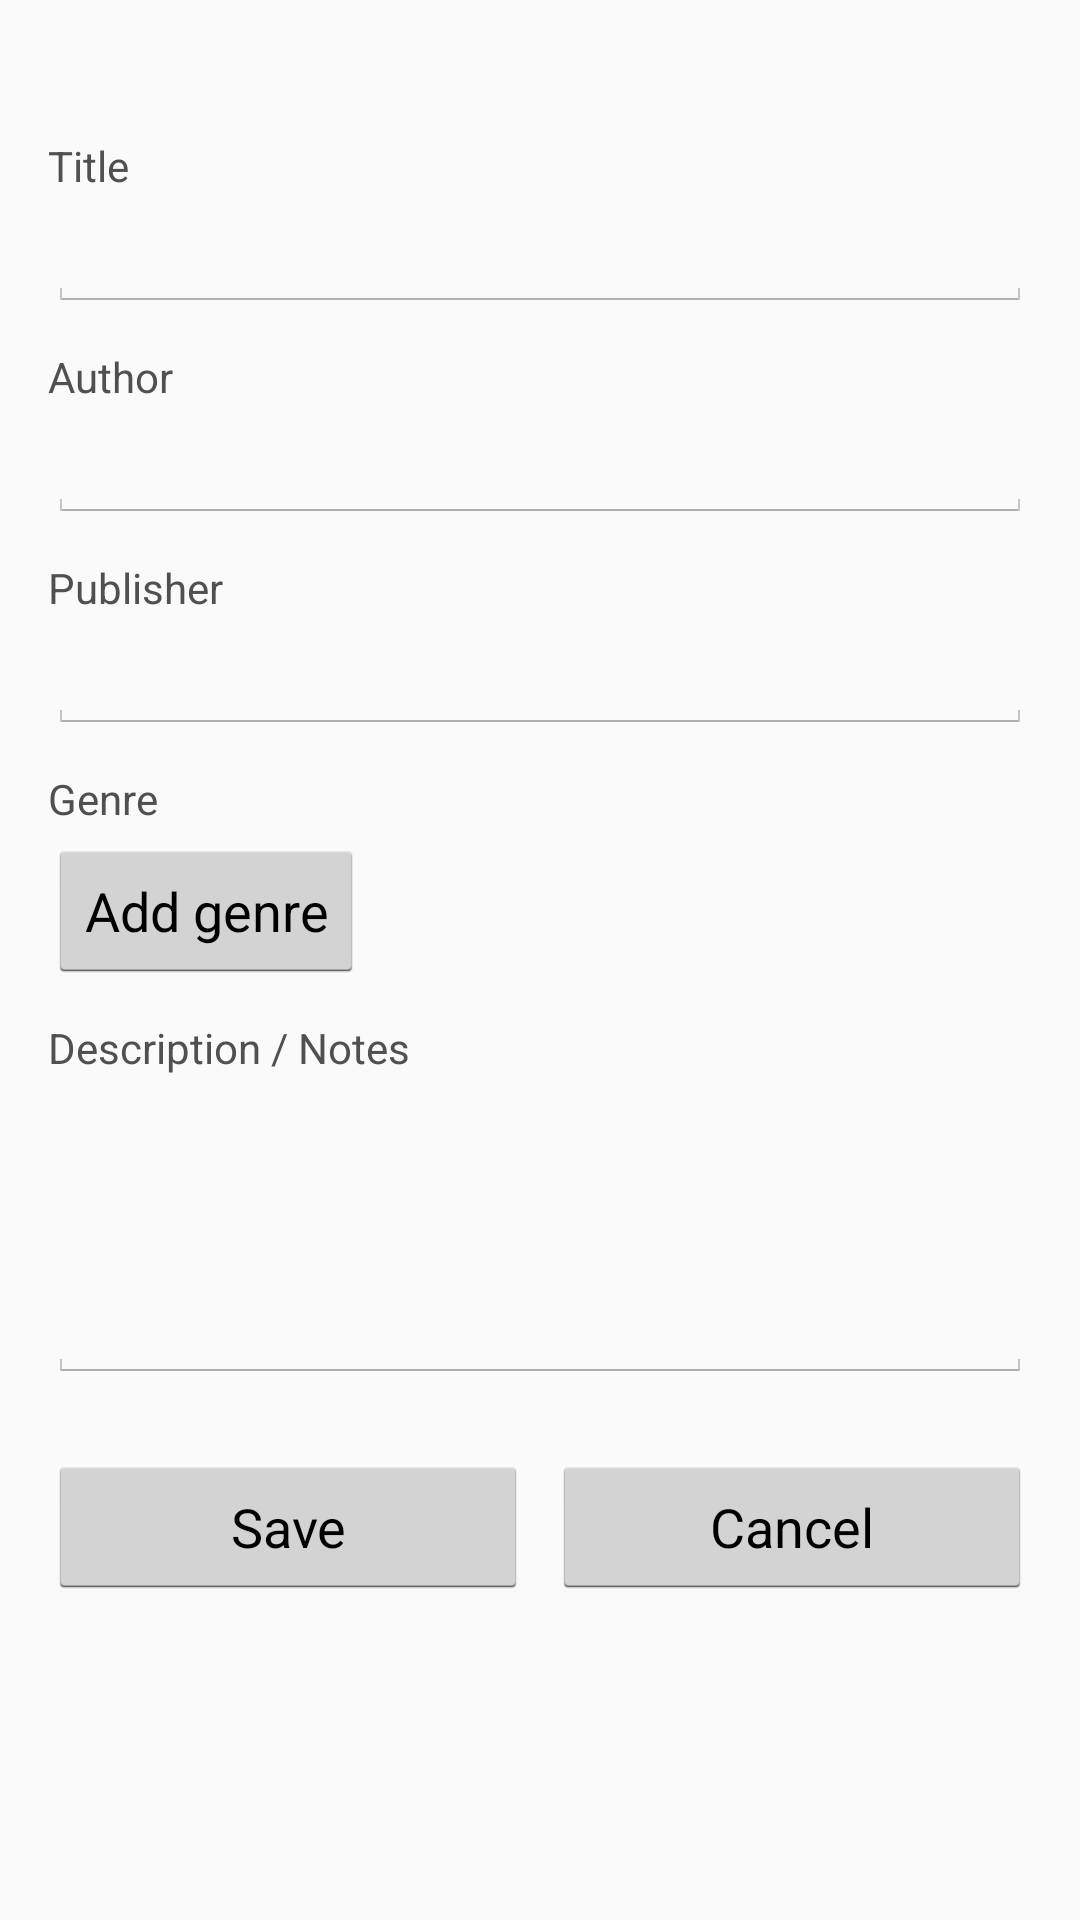

Produce the Android XML layout that renders to this screen, including the resource entries it uses.
<!-- AndroidManifest.xml: application theme AppTheme -->
<!-- res/layout/activity_edit_meta.xml -->
<?xml version="1.0" encoding="utf-8"?>
<ScrollView xmlns:android="http://schemas.android.com/apk/res/android"
    android:layout_width="match_parent"
    android:layout_height="match_parent">

    <LinearLayout
        android:layout_width="match_parent"
        android:layout_height="wrap_content"
        android:orientation="vertical"
        android:padding="16dp">

        <TextView
            android:id="@+id/edit_format_hint"
            android:layout_width="match_parent"
            android:layout_height="wrap_content"
            android:textSize="13sp"
            android:textColor="#707070"
            android:layout_marginBottom="12dp" />

        <TextView
            android:layout_width="wrap_content"
            android:layout_height="wrap_content"
            android:text="Title"
            android:textSize="14sp"
            android:textColor="#505050" />
        <EditText
            android:id="@+id/edit_title"
            android:layout_width="match_parent"
            android:layout_height="wrap_content"
            android:inputType="text" />

        <TextView
            android:layout_width="wrap_content"
            android:layout_height="wrap_content"
            android:text="Author"
            android:textSize="14sp"
            android:textColor="#505050"
            android:layout_marginTop="12dp" />
        <EditText
            android:id="@+id/edit_author"
            android:layout_width="match_parent"
            android:layout_height="wrap_content"
            android:inputType="text" />

        <TextView
            android:layout_width="wrap_content"
            android:layout_height="wrap_content"
            android:text="Publisher"
            android:textSize="14sp"
            android:textColor="#505050"
            android:layout_marginTop="12dp" />
        <EditText
            android:id="@+id/edit_publisher"
            android:layout_width="match_parent"
            android:layout_height="wrap_content"
            android:inputType="text" />

        <TextView
            android:layout_width="wrap_content"
            android:layout_height="wrap_content"
            android:text="Genre"
            android:textSize="14sp"
            android:textColor="#505050"
            android:layout_marginTop="12dp" />
        <LinearLayout
            android:id="@+id/edit_genres"
            android:layout_width="match_parent"
            android:layout_height="wrap_content"
            android:orientation="vertical" />
        <Button
            android:id="@+id/btn_add_genre"
            android:layout_width="wrap_content"
            android:layout_height="wrap_content"
            android:layout_marginTop="4dp"
            android:text="Add genre" />

        <TextView
            android:layout_width="wrap_content"
            android:layout_height="wrap_content"
            android:text="Description / Notes"
            android:textSize="14sp"
            android:textColor="#505050"
            android:layout_marginTop="12dp" />
        <EditText
            android:id="@+id/edit_description"
            android:layout_width="match_parent"
            android:layout_height="wrap_content"
            android:minLines="4"
            android:gravity="top"
            android:inputType="textMultiLine" />

        <LinearLayout
            android:layout_width="match_parent"
            android:layout_height="wrap_content"
            android:orientation="horizontal"
            android:layout_marginTop="24dp">

            <Button
                android:id="@+id/btn_save"
                android:layout_width="0dp"
                android:layout_height="wrap_content"
                android:layout_weight="1"
                android:text="@string/save" />

            <Button
                android:id="@+id/btn_cancel"
                android:layout_width="0dp"
                android:layout_height="wrap_content"
                android:layout_weight="1"
                android:text="@string/cancel"
                android:layout_marginLeft="8dp"
                android:layout_marginStart="8dp" />
        </LinearLayout>
    </LinearLayout>
</ScrollView>
<!-- resources referenced by this layout -->
<resources>
  <string name="cancel">Cancel</string>
  <string name="save">Save</string>
  <style name="AppTheme" parent="android:Theme.Holo.Light">
          <item name="android:windowBackground">@color/windowBackground</item>
      </style>
  <color name="windowBackground">#FAFAFA</color>
</resources>
